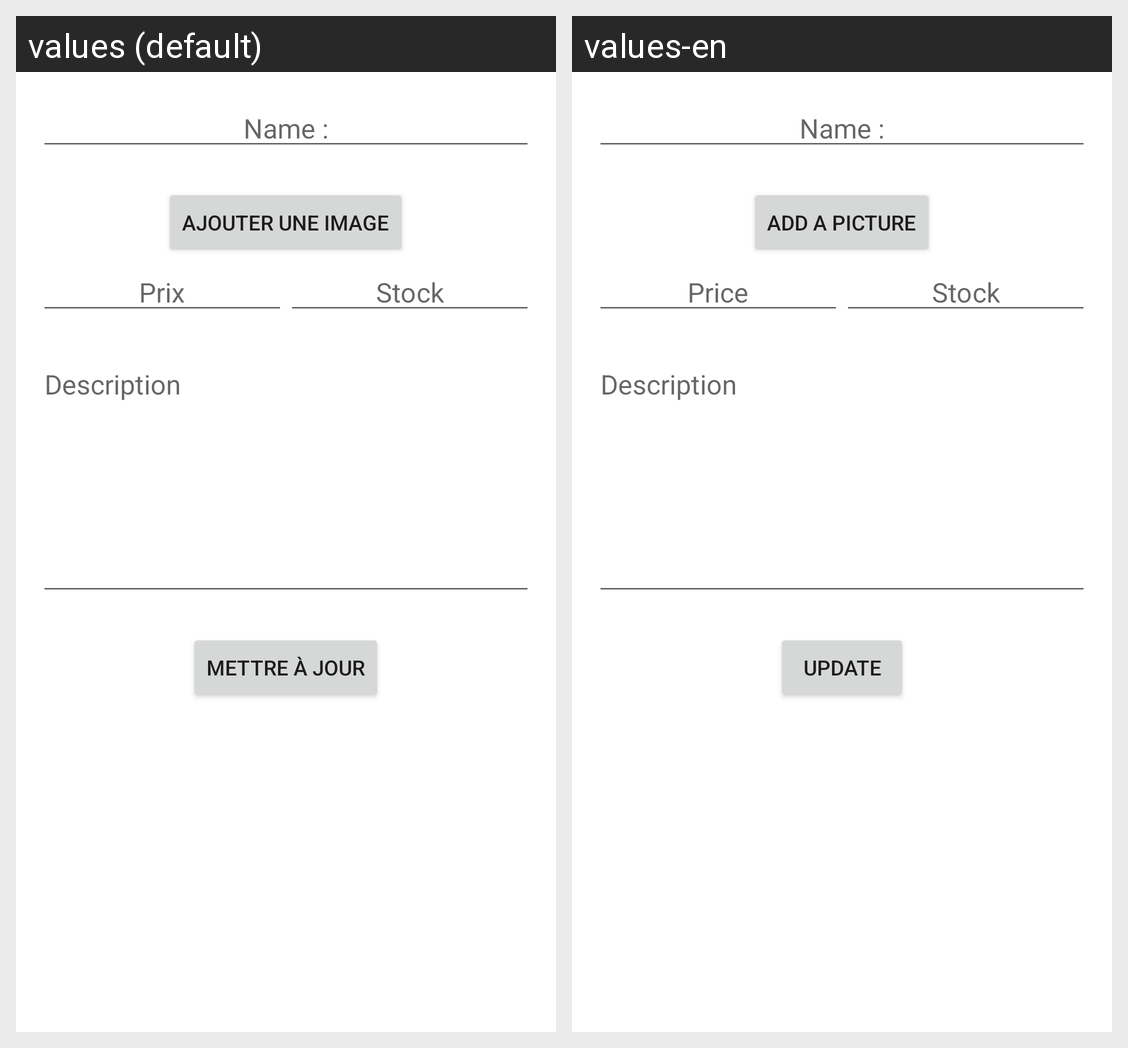

The same Android screen rendered under two of its app's locales, left to right. List the strings drawn on it with the default value and each locale's translation.
Android screen res/layout/activity_meal_builder.xml rendered under 2 locales, left to right: values (default), values-en. Device: Nexus 5 (rendered at 1080×1920; each locale shown at half size, 540×960, under a caption strip naming it); theme AppTheme.
Strings drawn on this screen, with the default value and each locale's value (text and hints the layout hard-codes, and strings that could not be matched under every locale, appear in the picture but are not listed):

meal_builder_name
  values: Name :
  values-en: Name :

profil_restaurant_add_image
  values: Ajouter une image
  values-en: Add a picture

meal_builder_price
  values: Prix
  values-en: Price

meal_builder_stock
  values: Stock
  values-en: Stock

meal_builder_description
  values: Description
  values-en: Description

meal_builder_update
  values: Mettre à jour
  values-en: Update
